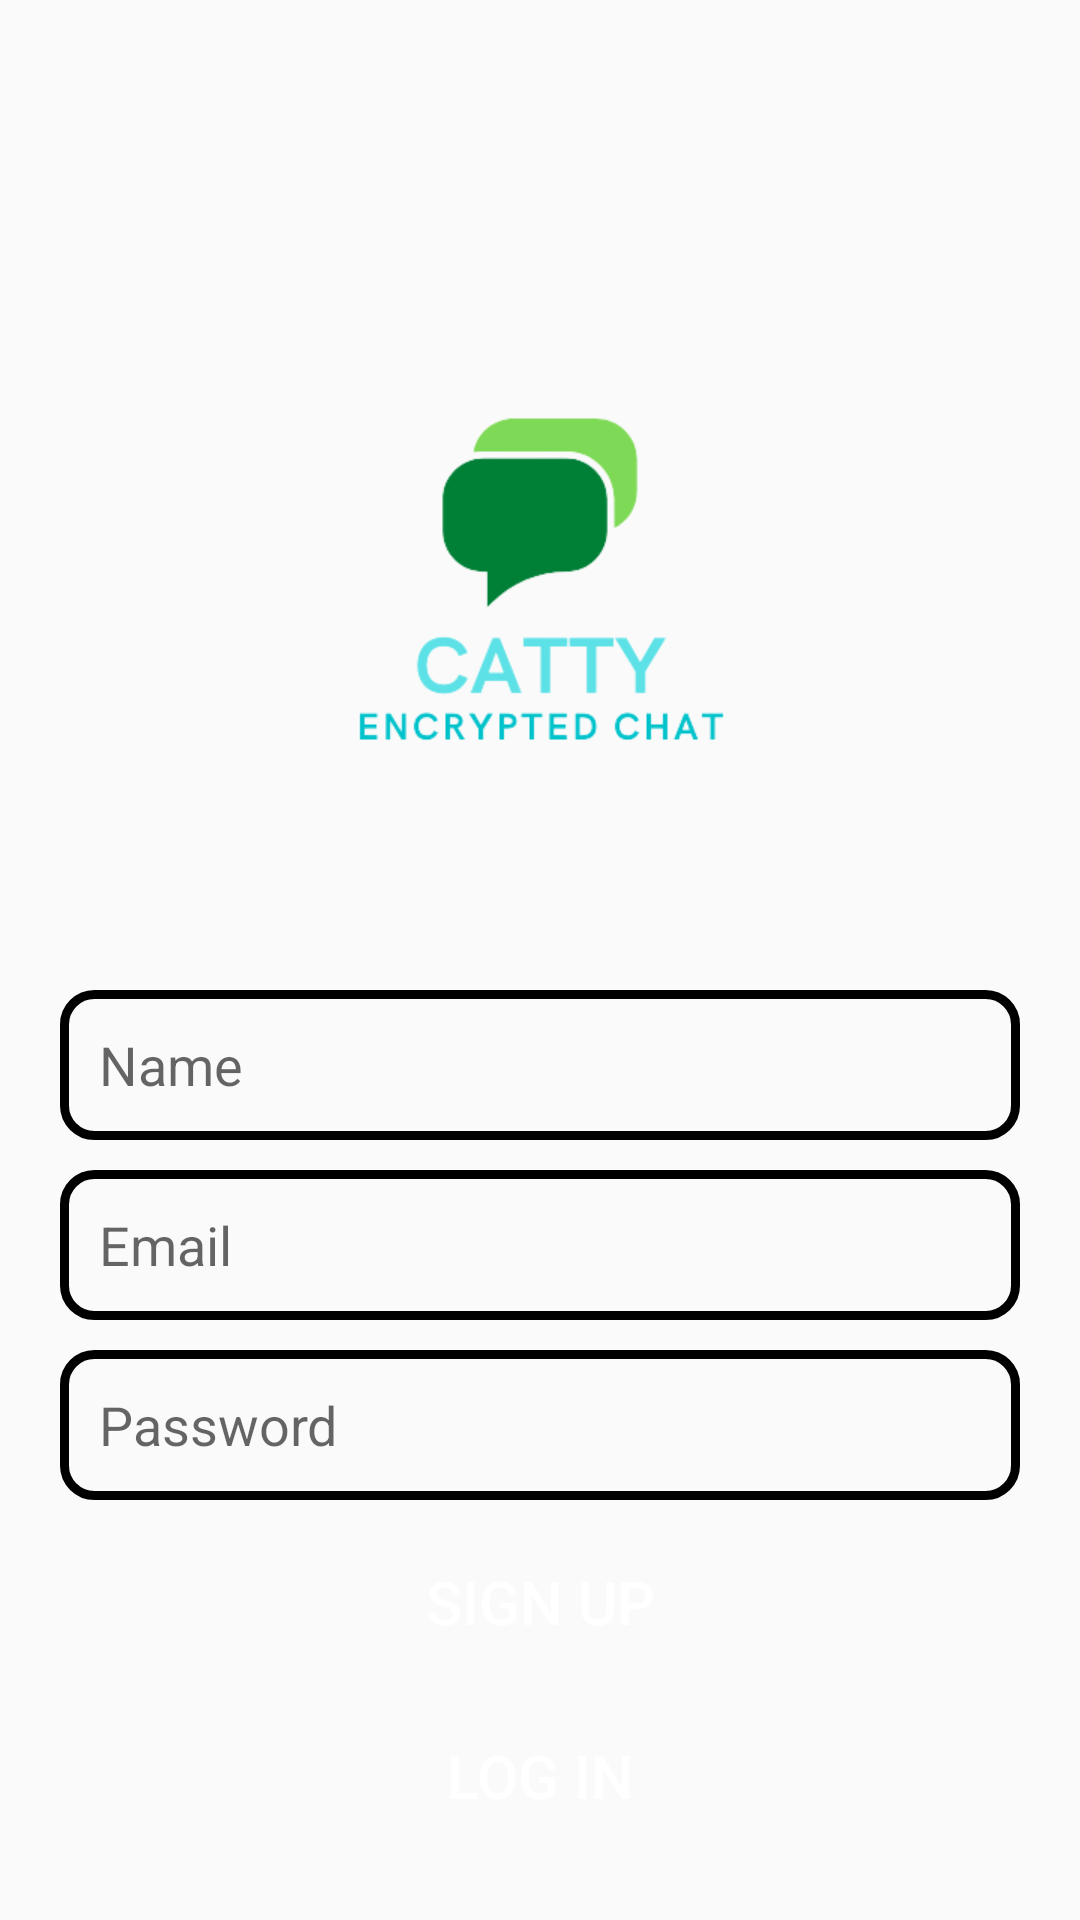

Android layout source for this screen:
<!-- AndroidManifest.xml: application theme Theme.Catty -->
<!-- res/layout/activity_sign_up.xml -->
<?xml version="1.0" encoding="utf-8"?>
<RelativeLayout xmlns:android="http://schemas.android.com/apk/res/android"
    xmlns:app="http://schemas.android.com/apk/res-auto"
    xmlns:tools="http://schemas.android.com/tools"
    android:layout_width="match_parent"
    android:layout_height="match_parent"
    tools:context=".SignUp">

    <ImageView
        android:id="@+id/app_logo"
        android:layout_width="250dp"
        android:layout_height="250dp"
        android:src="@drawable/catty"
        android:layout_centerHorizontal="true"
        android:layout_marginTop="70dp" />

    <EditText
        android:id="@+id/name"
        android:layout_width="match_parent"
        android:layout_height="50dp"
        android:layout_below="@+id/app_logo"
        android:layout_marginTop="10dp"
        android:hint="Name"
        android:layout_marginLeft="20dp"
        android:paddingLeft="13dp"
        android:background="@drawable/edt_background"
        android:layout_marginRight="20dp" />

    <EditText
        android:id="@+id/username"
        android:layout_width="match_parent"
        android:layout_height="50dp"
        android:layout_below="@+id/name"
        android:layout_marginLeft="20dp"
        android:layout_marginTop="10dp"
        android:layout_marginRight="20dp"
        android:background="@drawable/edt_background"
        android:hint="Email"
        android:paddingLeft="13dp" />

    <EditText
        android:id="@+id/password"
        android:layout_width="match_parent"
        android:layout_height="50dp"
        android:layout_below="@+id/username"
        android:background="@drawable/edt_background"
        android:layout_marginTop="10dp"
        android:hint="Password"
        android:paddingLeft="13dp"
        android:inputType="textPassword"
        android:layout_marginLeft="20dp"
        android:layout_marginRight="20dp" />

    <Button
        android:id="@+id/btnLogin"
        android:layout_width="150dp"
        android:layout_height="wrap_content"
        android:layout_below="@+id/btnSignUp"
        android:text="Log In"
        android:textSize="20sp"
        android:layout_centerHorizontal="true"
        android:layout_marginTop="10dp"
        android:textColor="@color/white"
        android:background="@drawable/btn_background"/>

    <Button
        android:id="@+id/btnSignUp"
        android:layout_width="150dp"
        android:layout_height="wrap_content"
        android:layout_below="@+id/password"
        android:text="Sign Up"
        android:textSize="20sp"
        android:layout_centerHorizontal="true"
        android:layout_marginTop="10dp"
        android:textColor="@color/white"
        android:background="@drawable/btn_background"/>

</RelativeLayout>
<!-- resources referenced by this layout -->
<resources>
  <!-- drawable catty: png bitmap (drawable, 19926 bytes) -->
  <!-- drawable edt_background (drawable) -->
  <?xml version="1.0" encoding="utf-8"?>
  <shape xmlns:android="http://schemas.android.com/apk/res/android">
      <corners android:radius="10dp" />
      <stroke android:color="@color/green" android:width="3dp"/>
  
  </shape>
  <style name="Theme.Catty" parent="Theme.AppCompat.Light">
          
          <item name="colorPrimary">@color/purple_500</item>
          <item name="colorPrimaryVariant">@color/purple_700</item>
          <item name="colorOnPrimary">@color/white</item>
          
          <item name="colorSecondary">@color/teal_200</item>
          <item name="colorSecondaryVariant">@color/teal_700</item>
          <item name="colorOnSecondary">@color/black</item>
          
          <item name="android:statusBarColor" tools:targetApi="l">?attr/colorPrimaryVariant</item>
          
      </style>
  <!-- not gathered from this repository: default colours our renderer supplied (Android Studio template values) -->
  <color name="purple_500">#FF6200EE</color>
  <color name="purple_700">#FF3700B3</color>
  <color name="teal_200">#FF03DAC5</color>
  <color name="teal_700">#FF018786</color>
  <color name="black">#FF000000</color>
  <color name="white">#FFFFFFFF</color>
</resources>
